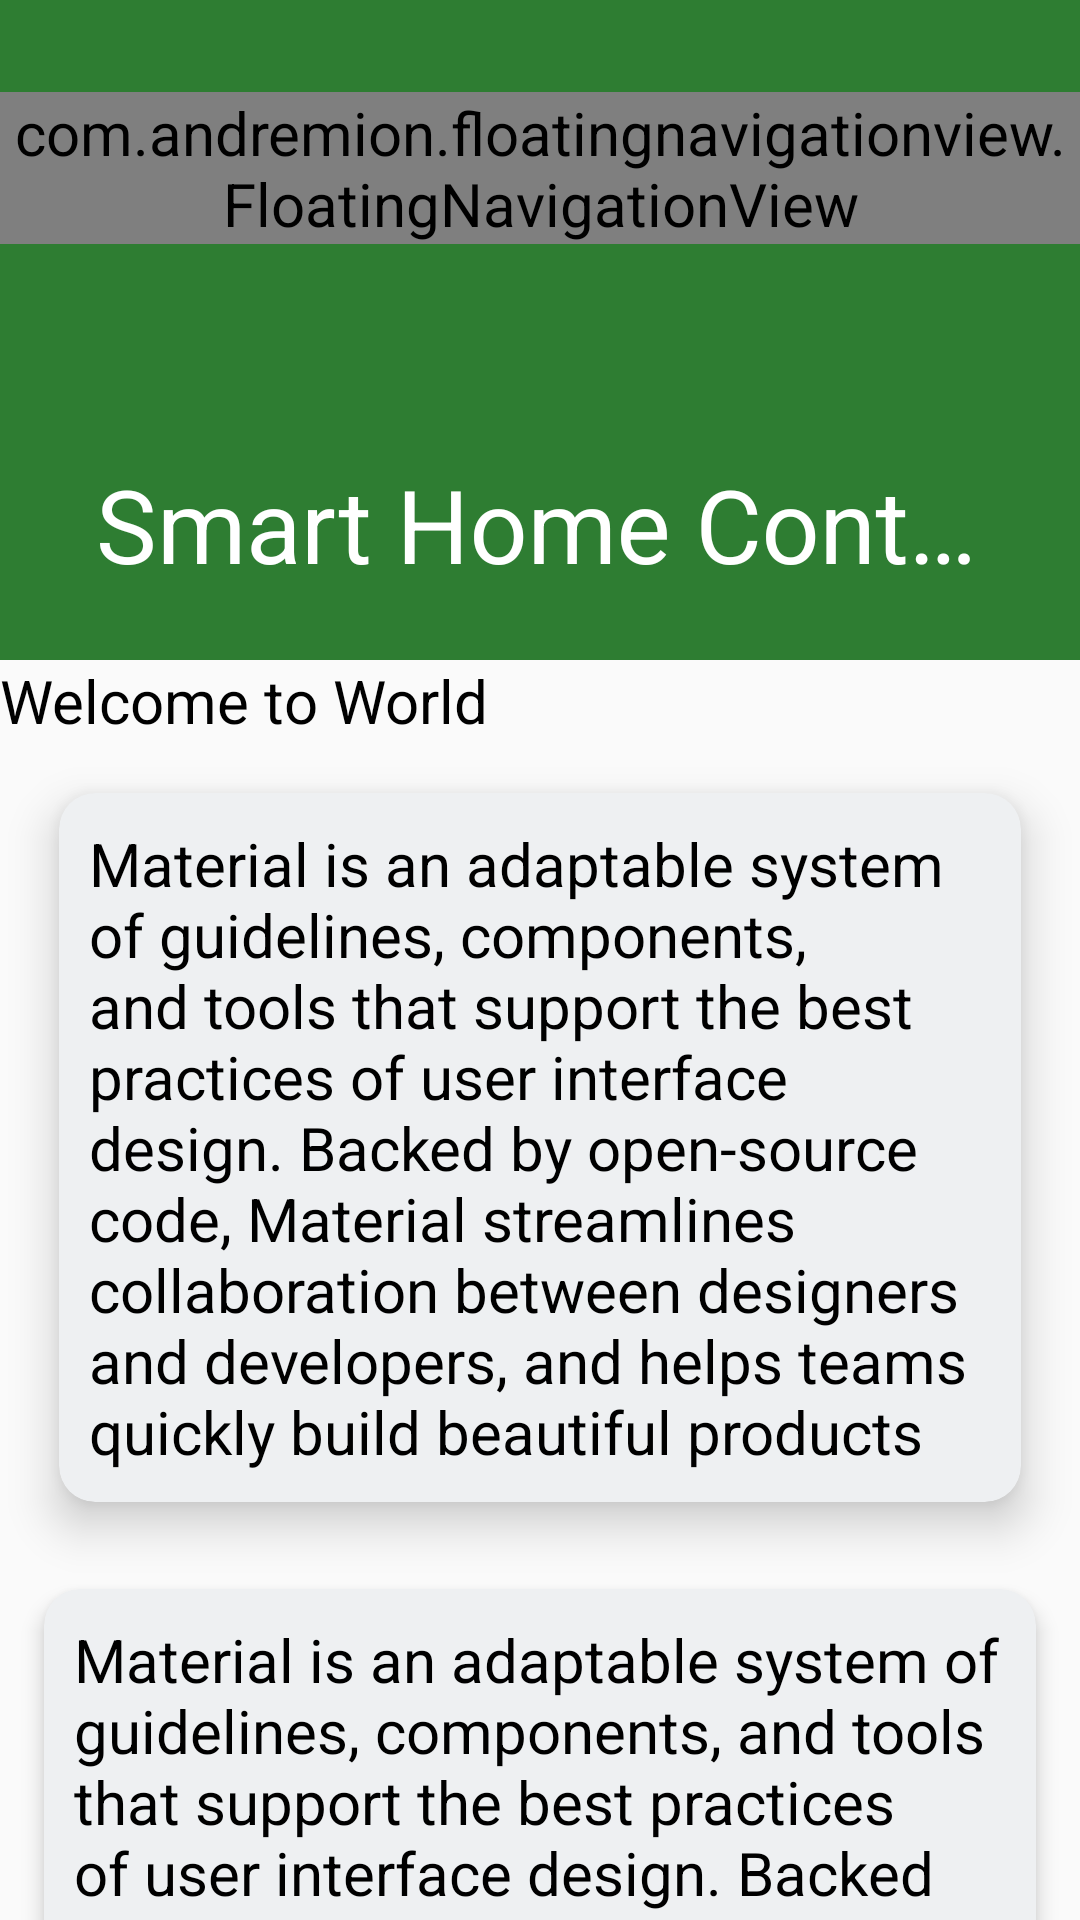

Here is an Android app screen rendered from its layout file. Give the layout XML and the strings, colors and styles it references.
<!-- AndroidManifest.xml: activity theme AppTheme.NoActionBar -->
<!-- res/layout/activity_main2.xml -->
<?xml version="1.0" encoding="utf-8"?>
<android.support.design.widget.CoordinatorLayout xmlns:android="http://schemas.android.com/apk/res/android"
    xmlns:app="http://schemas.android.com/apk/res-auto"
    xmlns:tools="http://schemas.android.com/tools"
    android:layout_width="match_parent"
    android:layout_height="match_parent"
    tools:context=".activity.Main2Activity">

    <android.support.design.widget.AppBarLayout
        android:layout_width="match_parent"
        android:layout_height="220dp"
        android:minHeight="?attr/actionBarSize"
        android:fitsSystemWindows="true"
        android:theme="@style/AppTheme.AppBarOverlay">

        <android.support.design.widget.CollapsingToolbarLayout
            android:layout_width="match_parent"
            android:layout_height="match_parent"
            android:fitsSystemWindows="true"
            app:title="Smart Home Control"
            app:titleEnabled="true"
            app:layout_scrollFlags="scroll|exitUntilCollapsed"
            app:contentScrim="#099c2e">

            <ImageView
                android:layout_width="match_parent"
                android:layout_height="match_parent"
                android:background="@drawable/mock1"
                android:scaleType="centerCrop"
                android:fitsSystemWindows="true"
                app:layout_collapseMode="parallax"/>
            <android.support.v7.widget.Toolbar
                android:id="@+id/toolbar_2nd_activity"
                android:layout_width="match_parent"
                android:layout_height="?attr/actionBarSize"
                android:background="@android:color/transparent"
                android:elevation="4dp"
                app:popupTheme="@style/AppTheme.PopupOverlay"
                app:layout_collapseMode="pin"/>

        </android.support.design.widget.CollapsingToolbarLayout>

    </android.support.design.widget.AppBarLayout>

    <include layout="@layout/content_main2" />

    <com.andremion.floatingnavigationview.FloatingNavigationView
        android:id="@+id/floating_navigation_view"
        android:layout_width="wrap_content"
        android:layout_height="wrap_content"
        android:layout_margin="@dimen/fab_margin"
        app:layout_anchor="@id/toolbar_2nd_activity"
        app:layout_anchorGravity="bottom|end|right"
        app:drawMenuBelowFab="true"
        app:menu="@menu/nav_menu"
        app:layout_collapseMode="pin"
        app:theme="@style/FloatingNavViewStyle"
        app:backgroundTint="#e707d1"/>

    

</android.support.design.widget.CoordinatorLayout>
<!-- res/layout/content_main2.xml (included above) -->
<?xml version="1.0" encoding="utf-8"?>
<android.support.v4.widget.NestedScrollView xmlns:android="http://schemas.android.com/apk/res/android"
    xmlns:app="http://schemas.android.com/apk/res-auto"
    xmlns:tools="http://schemas.android.com/tools"
    android:layout_width="match_parent"
    android:layout_height="match_parent"
    xmlns:card_view="http://schemas.android.com/apk/res-auto"
    app:layout_behavior="@string/appbar_scrolling_view_behavior"
    tools:context=".activity.Main2Activity"
    tools:showIn="@layout/activity_main2">

    <LinearLayout
        android:layout_width="match_parent"
        android:layout_height="match_parent"
        android:orientation="vertical">
        <TextView
            android:layout_width="wrap_content"
            android:layout_height="wrap_content"
            android:textSize="20sp"
            style="@style/TextStyle"
            android:text="Welcome to World"/>
        <android.support.v7.widget.CardView
            android:layout_width="wrap_content"
            android:layout_height="wrap_content"
            android:layout_marginLeft="7dp"
            android:layout_marginRight="7dp"
            app:cardCornerRadius="12dp"
            app:cardUseCompatPadding="true"
            app:cardBackgroundColor="#eef0f2"
            app:contentPadding="10dp"
            app:cardElevation="9dp">
            <TextView
                android:layout_width="wrap_content"
                android:layout_height="wrap_content"
                android:textSize="20sp"
                style="@style/TextStyle"
                android:text="@string/string_list_detail"/>
        </android.support.v7.widget.CardView>

        <android.support.v7.widget.CardView
            android:layout_width="wrap_content"
            android:layout_height="wrap_content"
            android:layout_marginLeft="7dp"
            android:layout_marginRight="7dp"
            android:layout_marginTop="2dp"
            app:cardCornerRadius="12dp"
            app:cardUseCompatPadding="true"
            app:cardBackgroundColor="#eef0f2"
            app:contentPadding="10dp"
            app:cardElevation="4dp">
            <TextView
                android:layout_width="wrap_content"
                android:layout_height="wrap_content"
                android:textSize="20sp"
                style="@style/TextStyle"
                android:text="@string/string_list_detail"/>
        </android.support.v7.widget.CardView>

        <android.support.v7.widget.CardView
            android:layout_width="wrap_content"
            android:layout_height="wrap_content"
            android:layout_marginLeft="7dp"
            android:layout_marginRight="7dp"
            android:layout_marginTop="2dp"
            app:cardCornerRadius="12dp"
            app:cardUseCompatPadding="true"
            app:cardBackgroundColor="#eef0f2"
            app:contentPadding="10dp"
            app:cardElevation="4dp">
            <TextView
                android:layout_width="wrap_content"
                android:layout_height="wrap_content"
                android:textSize="20sp"
                style="@style/TextStyle"
                android:text="@string/string_list_detail"/>
        </android.support.v7.widget.CardView>

        <android.support.v7.widget.CardView
            android:layout_width="wrap_content"
            android:layout_height="wrap_content"
            android:layout_marginLeft="7dp"
            android:layout_marginRight="7dp"
            android:layout_marginTop="2dp"
            app:cardCornerRadius="12dp"
            app:cardUseCompatPadding="true"
            app:cardBackgroundColor="#eef0f2"
            app:contentPadding="10dp"
            app:cardElevation="4dp">
            <TextView
                android:layout_width="wrap_content"
                android:layout_height="wrap_content"
                android:textSize="20sp"
                style="@style/TextStyle"
                android:text="@string/string_list_detail"/>
        </android.support.v7.widget.CardView>

    </LinearLayout>

</android.support.v4.widget.NestedScrollView>
<!-- resources referenced by this layout -->
<resources>
  <string name="string_list_detail">Material is an adaptable system of guidelines, components, and tools that support the best practices of user interface design. Backed by open-source code, Material streamlines collaboration between designers and developers, and helps teams quickly build beautiful products</string>
  <style name="AppTheme.AppBarOverlay" parent="ThemeOverlay.AppCompat.Dark.ActionBar" />
  <style name="AppTheme.PopupOverlay" parent="ThemeOverlay.AppCompat.Light" />
  <style name="FloatingNavViewStyle">
          <item name="android:textSize">20sp</item>
          
      </style>
  <style name="TextStyle">
          <item name="android:textAllCaps">false</item>
          <item name="android:textColor">#000</item>
      </style>
  <style name="AppTheme.NoActionBar">
          <item name="windowActionBar">false</item>
          <item name="windowNoTitle">true</item>
      </style>
</resources>
